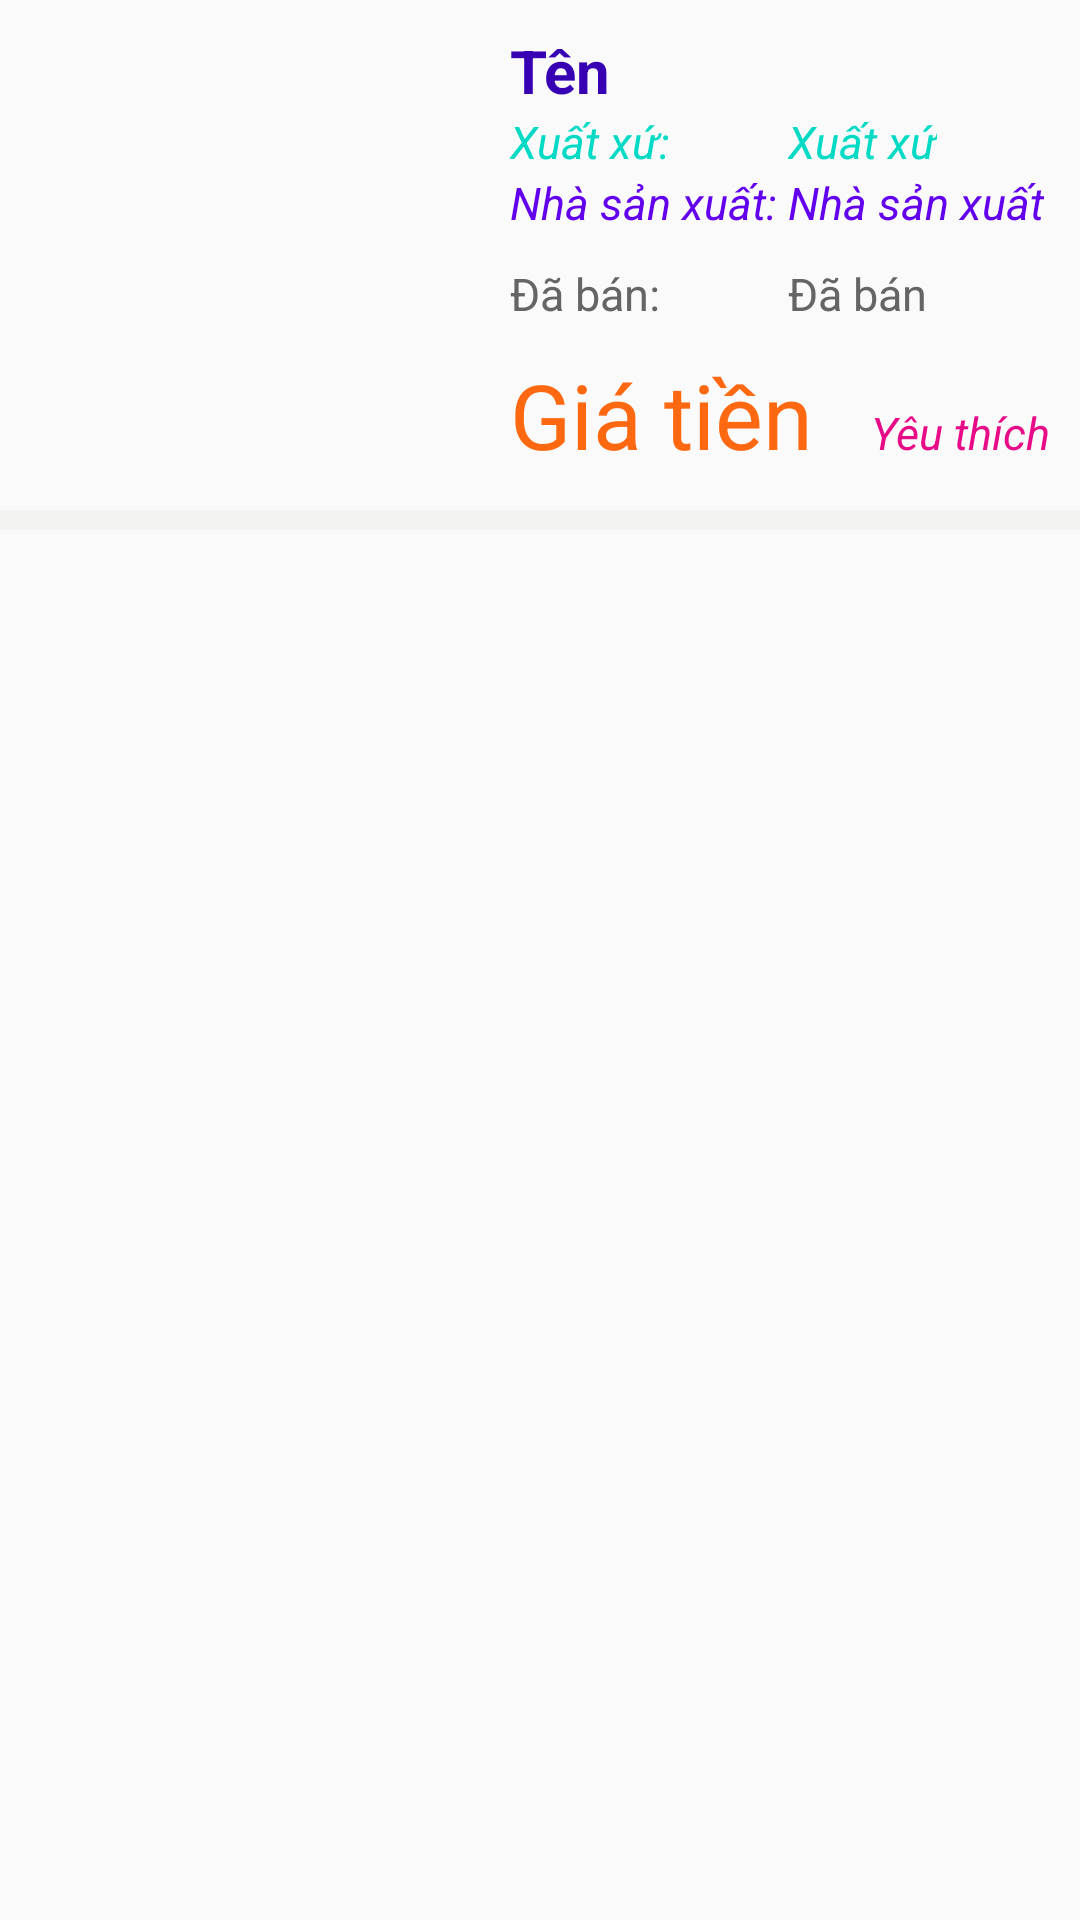

This screen was rendered from an Android layout file. Write that file and the resources it references.
<!-- AndroidManifest.xml: application theme AppTheme -->
<!-- res/layout/post.xml -->
<?xml version="1.0" encoding="utf-8"?>
<GridLayout xmlns:android="http://schemas.android.com/apk/res/android"
    android:orientation="vertical" android:layout_width="match_parent"
    android:layout_height="wrap_content"
    android:columnCount="4">

    <ImageView
        android:id="@+id/ivPostPhoto"
        android:layout_width="150dp"
        android:layout_height="150dp"
        android:layout_row="0"
        android:layout_column="0"
        android:layout_rowSpan="5"
        android:layout_margin="10dp"/>

    <TextView
        android:id="@+id/tvPostName"
        android:layout_width="wrap_content"
        android:layout_height="wrap_content"
        android:layout_row="0"
        android:layout_column="1"
        android:layout_columnSpan="3"
        android:layout_marginTop="10dp"
        android:layout_marginRight="10dp"
        android:text="Tên"
        android:textSize="20sp"
        android:textStyle="bold"
        android:textColor="@color/colorPrimaryDark"/>

    <TextView
        android:layout_width="wrap_content"
        android:layout_height="wrap_content"
        android:layout_row="1"
        android:layout_column="1"
        android:text="Xuất xứ: "
        android:textSize="15sp"
        android:textStyle="italic"
        android:textColor="@color/colorAccent"/>

    <TextView
        android:id="@+id/tvPostCountry"
        android:layout_width="wrap_content"
        android:layout_height="wrap_content"
        android:layout_row="1"
        android:layout_column="2"
        android:layout_columnSpan="2"
        android:text="Xuất xứ"
        android:textSize="15sp"
        android:textStyle="italic"
        android:textColor="@color/colorAccent"
        android:layout_marginRight="10dp"/>

    <TextView
        android:layout_width="wrap_content"
        android:layout_height="wrap_content"
        android:layout_row="2"
        android:layout_column="1"
        android:text="Nhà sản xuất: "
        android:textSize="15dp"
        android:textStyle="italic"
        android:textColor="@color/colorPrimary" />

    <TextView
        android:id="@+id/tvPostManufacturer"
        android:layout_width="wrap_content"
        android:layout_height="wrap_content"
        android:layout_row="2"
        android:layout_column="2"
        android:layout_columnSpan="2"
        android:text="Nhà sản xuất"
        android:textSize="15dp"
        android:textStyle="italic"
        android:textColor="@color/colorPrimary"
        android:layout_marginRight="10dp"/>

    <TextView
        android:layout_width="wrap_content"
        android:layout_height="wrap_content"
        android:layout_row="3"
        android:layout_column="1"
        android:text="Đã bán: "
        android:textSize="15sp"
        android:textColor="#656565"
        android:layout_marginTop="10dp"
        android:layout_marginBottom="10dp"/>

    <TextView
        android:id="@+id/tvPostSold"
        android:layout_width="wrap_content"
        android:layout_height="wrap_content"
        android:layout_row="3"
        android:layout_column="2"
        android:layout_columnSpan="2"
        android:text="Đã bán"
        android:textSize="15sp"
        android:textColor="#656565"
        android:layout_marginTop="10dp"
        android:layout_marginRight="10dp"
        android:layout_marginBottom="10dp"/>

    <TextView
        android:id="@+id/tvPostCost"
        android:layout_width="wrap_content"
        android:layout_height="wrap_content"
        android:layout_row="4"
        android:layout_column="1"
        android:layout_columnSpan="2"
        android:text="Giá tiền"
        android:textSize="30sp"
        android:textColor="#FE6810"
        android:layout_marginRight="10dp"/>

    <TextView
        android:id="@+id/tvPostFavorite"
        android:layout_width="wrap_content"
        android:layout_height="wrap_content"
        android:layout_row="4"
        android:layout_column="3"
        android:text="Yêu thích"
        android:textSize="15sp"
        android:textStyle="italic"
        android:layout_gravity="right"
        android:layout_marginRight="10dp"
        android:textColor="#E80B88" />

    <View
        android:layout_width="match_parent"
        android:layout_height="20px"
        android:layout_row="5"
        android:layout_column="0"
        android:layout_columnSpan="4"
        android:background="#F3F3F2"/>

</GridLayout>
<!-- resources referenced by this layout -->
<resources>
  <style name="AppTheme" parent="Theme.AppCompat.Light.NoActionBar">
          
          <item name="colorPrimary">@color/colorPrimary</item>
          <item name="colorPrimaryDark">@color/colorPrimaryDark</item>
          <item name="colorAccent">@color/colorAccent</item>
      </style>
  <!-- not gathered from this repository: default colours our renderer supplied (Android Studio template values) -->
  <color name="colorPrimary">#FF6200EE</color>
  <color name="colorPrimaryDark">#FF3700B3</color>
  <color name="colorAccent">#FF03DAC5</color>
</resources>
